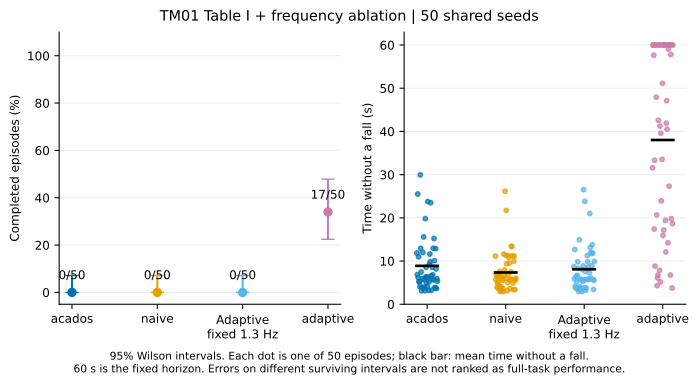

The data file committed next to this chart (first rows):
method, episodes, successes, success_percent, success_ci95_low, success_ci95_high, mean_episode_velocity_error_m_s, mean_episode_quadratic_cost, median_duration_s, mean_time_without_fall_s, mean_episode_solve_ms
acados, 50, 0, 0.0, 0.0, 7.135, 0.3679, 367.3, 6.323, 8.883, 1.315
naive, 50, 0, 0.0, 0.0, 7.135, 0.3615, 403.1, 5.884, 7.353, 1.54
adaptive_fixed, 50, 0, 0.0, 0.0, 7.135, 0.3558, 410.7, 6.246, 8.092, 1.56
adaptive, 50, 17, 34.0, 22.44, 47.85, 0.2585, 187.1, 41.57, 38.02, 1.467
